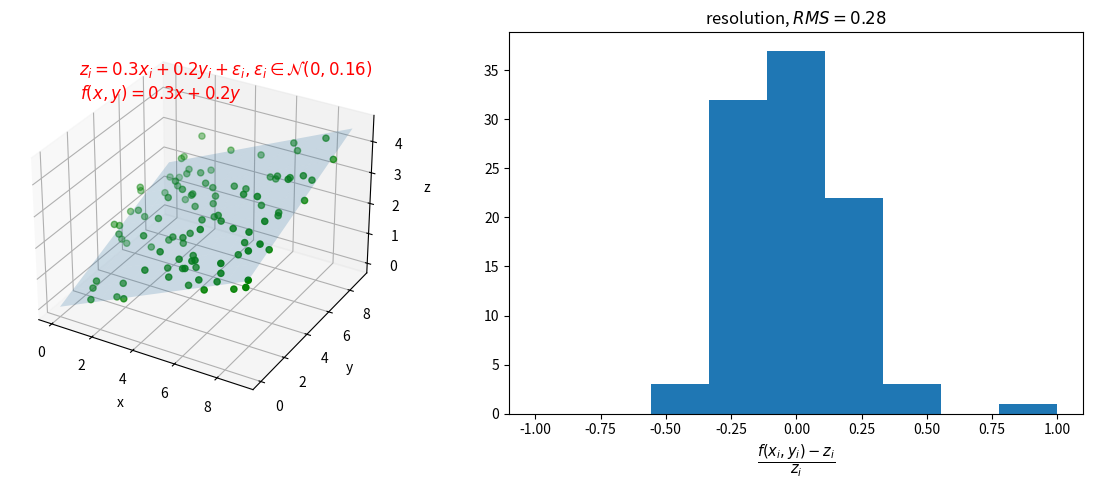

This chart was generated by the following Python code:
#!/usr/bin/env python

from __future__ import print_function

import matplotlib.pyplot as plt
import numpy as np
from mpl_toolkits.mplot3d import Axes3D

def f(x, y):
    return 0.3*x + 0.2*y

# deterministic random number generation
np.random.seed(seed=0)
xs = np.linspace(0,9,100)
ys = np.random.uniform(0,9,100)
es = np.random.randn(100)
# equation: z = 0.3x + 0.2y
zs = f(xs, ys) + 0.4*es

xx, yy = np.meshgrid(np.linspace(0,9,10), np.linspace(0,9,10))
zz = f(xx, yy)

fig = plt.figure(figsize=(12,5))
ax = fig.add_subplot(1,2,1, projection='3d')
ax.plot_surface(xx, yy, zz, alpha=.2)
ax.set_xlabel('x')
ax.set_ylabel('y')
ax.set_zlabel('z')
ax.text(-2, 5, 5.5, r'$z_i=0.3x_i+0.2y_i+\epsilon_i, \epsilon_i\in\mathcal{N}(0,0.16)$', color='red', fontsize=12)
ax.text(-2, 5, 4.75, r'$f(x,y)=0.3x+0.2y$', color='red', fontsize=12)
ax.scatter(xs, ys, zs, color='green')

ax2 = fig.add_subplot(1,2,2)
dd = (f(xs, ys)-zs)/zs
plt.hist(dd, bins=np.linspace(-1,1,10))
ax2.set_xlabel(r'$\frac{f(x_i,y_i)-z_i}{z_i}$', fontsize=15)
ax2.set_title(r'resolution, $RMS={:3.2f}$'.format(np.std(dd)))

plt.tight_layout()
# plt.show()
plt.savefig('illustration3d.png')